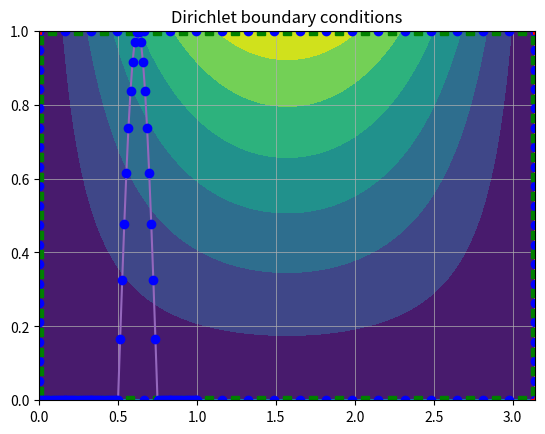
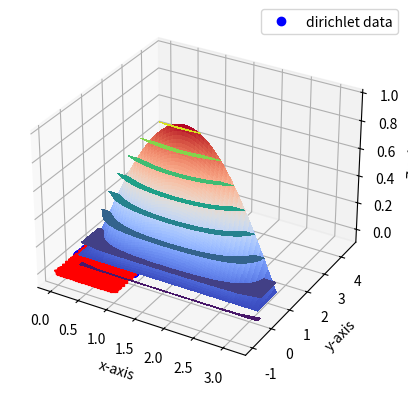
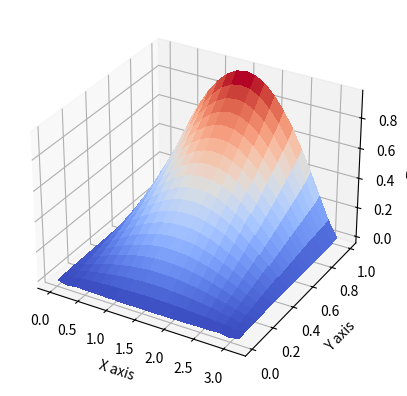

Reproduce these figures in Python, in order.
import numpy as np
import math
import matplotlib
import matplotlib.pyplot as plt
from mpl_toolkits.mplot3d import Axes3D
from matplotlib import cm

# solution of Laplace in 2d with dirichlet boundary conditions

def constantStrengthSource(x1, y1, x2, y2, xp, yp):
    # The induced velocity and velocity potential due to SL panel
    # At the centre of the element
    # curvilinear coordinate system
    #uu = 0.0  #self-induced velocity in x-axis
    #vv = -0.5 #self-induced velocity in y-axis
    xm=0.5*(x1+x2);
    ym=0.5*(y1+y2);

    xi1 = 0
    xi2 = math.sqrt((x2-x1)**2+(y2-y1)**2)

    fi = 2*xi2*math.log(0.5*xi2)/4/math.pi #potential
    th0 = math.atan2(y2-y1,x2-x1)
    rcon = math.sqrt((xp-xm)**2+(yp-ym)**2)/xi2

    if (rcon>1e-10):
        xip =  (xp-x1)*math.cos(th0)+(yp-y1)*math.sin(th0)
        yip = -(xp-x1)*math.sin(th0)+(yp-y1)*math.cos(th0)

        r1 = math.sqrt((xp-x1)**2+(yp-y1)**2)
        r2 = math.sqrt((xp-x2)**2+(yp-y2)**2)
        th1 = math.atan2(yip,xip-xi1)
        th2 = math.atan2(yip,xip-xi2)

        #uu = math.log(r1/r2)/2/math.pi
        #vv = (th2-th1)/2/math.pi

        fi = (2*(xip-xi1)*math.log(r1) - 2*(xip-xi2)*math.log(r2) -2*(x2-x1) + 2*yip*(th2-th1))/4/math.pi

    # global coordinate system

    #f1 = uu*math.cos(th0)-vv*math.sin(th0) #u
    #f2 = uu*math.sin(th0)+vv*math.cos(th0) #v
    #f3 = fi; #potential
    f = fi#[f1, f2, f3]
    return f

def constantStrengthDoublet(x1, y1, x2, y2, xp, yp):
    xm=0.5*(x1+x2)
    ym=0.5*(y1+y2)
    xi1=0.0
    xi2=math.sqrt((x2-x1)**2+(y2-y1)**2)
    th0=math.atan2(y2-y1,x2-x1)

    xip =  (xp-x1)*math.cos(th0)+(yp-y1)*math.sin(th0)
    yip = -(xp-x1)*math.sin(th0)+(yp-y1)*math.cos(th0)
    fi=0.0
    rcon=math.sqrt((xp-xm)**2+(yp-ym)**2)/xi2;
    if (rcon>1e-10):
        th1=math.atan2(yip,xip-xi1);
        th2=math.atan2(yip,xip-xi2);
        fi=-(th2-th1)/2/math.pi;
    return fi

def lineParametrization(xa, ya, xb, yb, Npanels):
    # from A to B
    t = np.linspace(0,1,Npanels)
    #print(t)
    xline = xa + t*(xb-xa)
    yline = ya + t*(yb-ya)
    return xline, yline

def collocationScheme(xi, yi):
    #normal and tangent unit vectors
    #xtest = [1,2]
    sizeN= len(xi)-1
    xcolloc = np.zeros(sizeN);ycolloc = np.zeros(sizeN)
    sin_theta = np.zeros(sizeN);cos_theta = np.zeros(sizeN)
    nx = np.zeros(sizeN);ny = np.zeros(sizeN)
    tx = np.zeros(sizeN);ty = np.zeros(sizeN)

    for ii in range(0,len(xcolloc)):
        xcolloc[ii] = 0.5*(xi[ii+1]+xi[ii])
        ycolloc[ii] = 0.5*(yi[ii+1]+yi[ii])

        lpanel = math.sqrt((xi[ii+1]-xi[ii])**2+(yi[ii+1]-yi[ii])**2) #panel length
        sin_theta[ii] = (yi[ii+1]-yi[ii])/lpanel
        cos_theta[ii] = (xi[ii+1]-xi[ii])/lpanel
        #"""
        # The normal vector outside the domain
        nx[ii] = sin_theta[ii]
        ny[ii] = -cos_theta[ii]
        tx[ii] = -ny[ii]
        ty[ii] = nx[ii]
        """
        # The normal vector inside the domain
        nx[ii] = -sin_theta[ii]
        ny[ii] = cos_theta[ii]
        tx[ii] = ny[ii]
        ty[ii] = -nx[ii]
        """
    return xcolloc, ycolloc, nx, ny, tx, ty

def show():
   return matplotlib.pyplot.show(block=True)

#===========================MAIN CODE BELOW====================================#

#==============CREATE MESH=====================================================#
plotMesh = 1
plotSolution = 1
plotBC = 1

Np = 20 #number of panels
# square domain creation
xa, ya = 0, 0
xb, yb = math.pi, 0
xc, yc = math.pi, 1
xd, yd = 0, 1
[x1, y1] =lineParametrization(xa, ya, xb, yb, Np) #y=0
[x2, y2] =lineParametrization(xb, yb, xc, yc, Np) #x=pi
[x3, y3] =lineParametrization(xc, yc, xd, yd, Np) #y=1
[x4, y4] =lineParametrization(xd, yd, xa, ya, Np) #x=0

#Boundary conditions
#   D---------------C
#   -               -
#   -               -
#   A---------------B
bc1 = np.zeros(Np) #[xa,ya] - [xb, yb]
bc2 = np.zeros(Np) #[xb,yb] - [xc, yc]
bc3 = np.sin(x3) #[xc,yc] - [xd, yd]
bc4 = np.zeros(Np) #[xd,yd] - [xa, ya]

#nodes on the boundary with counter-clockwise numbering
xi = np.concatenate((x1, x2[1:len(x2)], x3[1:len(x3)], x4[1:len(x4)]))
yi = np.concatenate((y1, y2[1:len(y2)], y3[1:len(y3)], y4[1:len(y4)]))
bci = np.concatenate((bc1, bc2[1:len(bc1)], bc3[1:len(bc3)],bc4[1:len(bc4)]))
xindex = np.linspace(0,1, len(bci))

[xcolloc, ycolloc, nx, ny, tx, ty] = collocationScheme(xi, yi)
# plot the discretized domain
if (plotMesh==1):
    plt.plot(x1, y1, x2, y2, x3, y3, x4, y4)
    plt.plot(x1, y1, 'bo', x2, y2, 'bo', x3, y3, 'bo', x4, y4, 'bo')
    plt.plot(xa, ya, 'r*', xb, yb, 'r*', xc, yc, 'r*', xd, yd, 'r*')
    plt.grid(linestyle='-', linewidth=0.5)
    plt.plot(xcolloc, ycolloc, 'gs')
    plt.quiver(xcolloc, ycolloc, nx, ny)
    plt.quiver(xcolloc, ycolloc, tx, ty)
    plt.grid(linestyle='-', linewidth=0.5)
    plt.title('Nodes, control points and orientation vectors')
    show()

if (plotBC == 1):
    plt.plot(xindex, bci, xindex, bci, 'bo')
    plt.title('Dirichlet boundary conditions')
    show()

#analytic solution
if (plotSolution==1):
    xanal = np.linspace(xa, xb, 100)
    yanal = np.linspace(ya, yc, 100)
    xx, yy = np.meshgrid(xanal, yanal)

    uanal = np.sinh(yy)*np.sin(xx)/math.sinh(1)
    plt.contourf(xx,yy,uanal)

    fig = plt.figure()
    ax = fig.add_subplot(111, projection='3d')
    ax.plot_surface(xx, yy, uanal, cmap=cm.coolwarm,
                           linewidth=0, antialiased=False)
    ax.set_xlabel('X axis')
    ax.set_ylabel('Y axis')
    ax.set_zlabel('Z axis')
    plt.show()

sizeA = len(xcolloc)
Abij = np.zeros((sizeA, sizeA))
Bbij = np.zeros((sizeA, sizeA))
udirichlet = np.zeros((sizeA,1))
A = np.zeros((sizeA, sizeA))
S = np.zeros((sizeA, sizeA))

for ii in range(0, sizeA): #for each collocation point
    for jj in range(0, sizeA): #we evaluate the effect of source distribution on the panels
        # [u, v, fi]
        xp, yp = xcolloc[ii], ycolloc[ii]
        x1, y1 = xi[jj], yi[jj]
        x2, y2 = xi[jj+1], yi[jj+1]
        Abij[ii][jj] = constantStrengthSource(x1, y1, x2, y2, xp, yp) #w
        Bbij[ii][jj] = constantStrengthDoublet(x1, y1, x2, y2, xp, yp)#dw/dn
        deltaKronecker = 0
        if (ii == jj):
            deltaKronecker = 1
        A[ii][jj] = 0.5*deltaKronecker + Bbij[ii][jj]
        S[ii][jj] = Abij[ii][jj]

    udirichlet[ii][0] = bci[ii]

b = np.matmul(A, udirichlet)
ubem = np.linalg.solve(S,b)

# comparison
xindex = np.linspace(0, 1, len(xcolloc))
plt.plot(xindex, udirichlet)
plt.plot(xindex, udirichlet, 'bo', label='dirichlet data')
plt.plot(xindex, ubem, 'r*')
strLabel = 'Collocation points counter-clockwise indexing from (' + str(xa) + ',' + str(ya) +')'
plt.xlabel(strLabel);
plt.legend(bbox_to_anchor=(1.05, 1), loc='upper right', borderaxespad=0.)
plt.grid(linestyle='-', linewidth=0.5)
show()

#comparison of the analytic solution and the numerical from bem
#make sure the conditions match
xtest = np.linspace(xa+0.01, xb-0.01, 20)
ytest = np.linspace(ya+0.01, yc-0.01, 20)
xnum, ynum = np.meshgrid(xtest, ytest)
unum = np.zeros((len(xtest), len(ytest)))

for kk in range(0, len(xtest)):
    for ll in range(0, len(ytest)):
        # for each point in the meshgrid
        utemporary = 0
        xp = xtest[ll];
        yp = ytest[kk];
        #print(xp, yp)
        for jj in range(0, len(xcolloc)):
            x1, y1 = xi[jj], yi[jj]
            x2, y2 = xi[jj+1], yi[jj+1]
            SL = constantStrengthSource(x1, y1, x2, y2, xp, yp) #w
            DL = constantStrengthDoublet(x1, y1, x2, y2, xp, yp)#dw/dn
            utemporary = utemporary + ubem[jj][0]*SL - udirichlet[jj][0]*DL

        unum[kk,ll]=utemporary

plt.contourf(xtest,ytest,unum)
plt.grid(linestyle='-', linewidth=0.5)
plt.xlabel('x-axis')
plt.ylabel('y-axis')
show()

fig = plt.figure()
ax = fig.add_subplot(111, projection='3d')
ax.plot_surface(xnum, ynum, unum, cmap=cm.coolwarm,
                       linewidth=0, antialiased=False)
ax.set_xlabel('X axis')
ax.set_ylabel('Y axis')
ax.set_zlabel('Z axis')
plt.show()
# BEWARE THE PLOT IS TITLED??? WHAT THE ACTUAL FUCK
